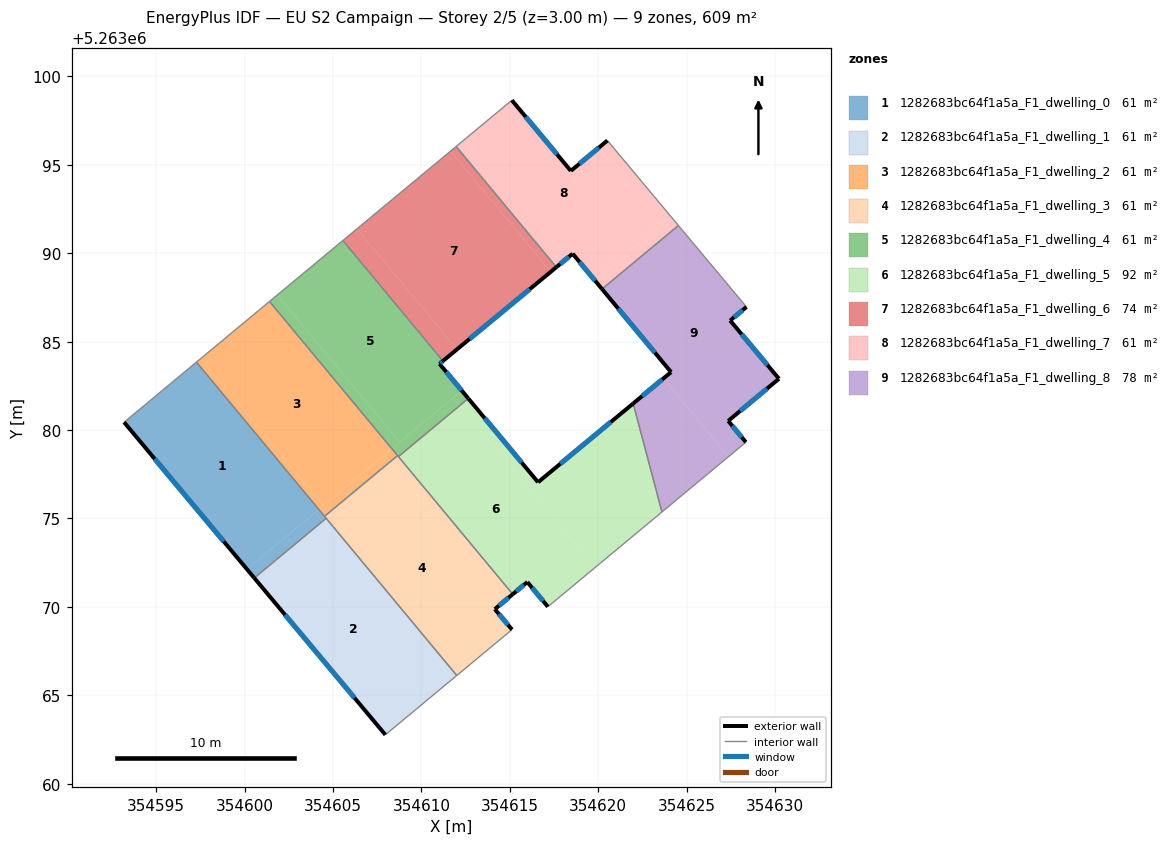
=== STOREY PLAN SPEC (per zone: floor XY polygon, exterior-wall plan segments, windows/doors) ===
zone 1: 1282683bc64f1a5a_F1_dwelling_0  (60.9 m²)
  floor: (354597.27, 5263083.84) (354604.19, 5263075.51) (354600.12, 5263072.13) (354593.18, 5263080.44)
  floor: (354603.97, 5263075.33) (354604.39, 5263074.83) (354600.55, 5263071.63) (354600.12, 5263072.13)
  floor: (354604.52, 5263075.12) (354604.61, 5263075.01) (354604.39, 5263074.83) (354603.97, 5263075.33) (354604.19, 5263075.51)
  exterior wall: (354593.18, 5263080.44) – (354600.55, 5263071.63)  [11.5 m]
    window: (354594.91, 5263078.37) – (354598.82, 5263073.70)  [9.7 m²]
  interior walls: 4
zone 2: 1282683bc64f1a5a_F1_dwelling_1  (60.9 m²)
  floor: (354604.39, 5263074.83) (354611.78, 5263065.93) (354607.96, 5263062.76) (354600.55, 5263071.63)
  floor: (354604.61, 5263075.01) (354612.00, 5263066.12) (354611.78, 5263065.93) (354604.39, 5263074.83)
  exterior wall: (354600.55, 5263071.63) – (354607.96, 5263062.76)  [11.6 m]
    window: (354602.29, 5263069.55) – (354606.22, 5263064.84)  [9.8 m²]
  interior walls: 3
zone 3: 1282683bc64f1a5a_F1_dwelling_2  (60.9 m²)
  floor: (354601.41, 5263087.27) (354608.32, 5263078.95) (354604.44, 5263075.72) (354597.52, 5263084.04)
  floor: (354608.32, 5263078.95) (354608.65, 5263078.55) (354608.20, 5263078.18) (354607.88, 5263078.57)
  floor: (354597.52, 5263084.04) (354604.44, 5263075.72) (354604.19, 5263075.51) (354597.27, 5263083.84)
  floor: (354607.88, 5263078.57) (354608.20, 5263078.18) (354604.52, 5263075.12) (354604.19, 5263075.51)
  interior walls: 4
zone 4: 1282683bc64f1a5a_F1_dwelling_3  (60.9 m²)
  floor: (354608.20, 5263078.18) (354614.72, 5263070.34) (354614.15, 5263069.87) (354615.12, 5263068.71) (354612.00, 5263066.12) (354604.52, 5263075.12)
  floor: (354608.65, 5263078.55) (354615.16, 5263070.71) (354614.72, 5263070.34) (354608.20, 5263078.18)
  exterior wall: (354614.15, 5263069.87) – (354615.16, 5263070.71)  [1.3 m]
    window: (354614.39, 5263070.07) – (354614.93, 5263070.51)  [1.1 m²]
  exterior wall: (354615.12, 5263068.71) – (354614.15, 5263069.87)  [1.5 m]
    window: (354614.90, 5263068.98) – (354614.38, 5263069.60)  [1.3 m²]
  interior walls: 6
zone 5: 1282683bc64f1a5a_F1_dwelling_4  (60.9 m²)
  floor: (354605.56, 5263090.72) (354611.22, 5263083.91) (354611.02, 5263083.75) (354612.28, 5263082.23) (354608.77, 5263079.32) (354601.85, 5263087.64)
  floor: (354601.85, 5263087.64) (354608.77, 5263079.32) (354608.32, 5263078.95) (354601.41, 5263087.27)
  floor: (354612.28, 5263082.23) (354612.65, 5263081.78) (354612.18, 5263081.39) (354611.80, 5263081.84)
  floor: (354611.80, 5263081.84) (354612.18, 5263081.39) (354608.70, 5263078.50) (354608.32, 5263078.95)
  exterior wall: (354611.02, 5263083.75) – (354611.22, 5263083.91)  [0.3 m]
    window: (354611.07, 5263083.78) – (354611.17, 5263083.87)  [0.2 m²]
  exterior wall: (354612.65, 5263081.78) – (354611.02, 5263083.75)  [2.6 m]
    window: (354612.27, 5263082.24) – (354611.41, 5263083.28)  [2.2 m²]
  interior walls: 5
zone 6: 1282683bc64f1a5a_F1_dwelling_5  (92.1 m²)
  floor: (354612.18, 5263081.39) (354619.80, 5263072.21) (354617.15, 5263070.00) (354615.99, 5263071.40) (354615.16, 5263070.71) (354608.70, 5263078.50)
  floor: (354621.98, 5263081.50) (354623.61, 5263075.37) (354619.80, 5263072.21) (354612.18, 5263081.39) (354612.65, 5263081.78) (354616.60, 5263077.05)
  exterior wall: (354616.60, 5263077.05) – (354612.65, 5263081.78)  [6.2 m]
    window: (354615.67, 5263078.16) – (354613.58, 5263080.67)  [5.2 m²]
  exterior wall: (354621.98, 5263081.50) – (354616.60, 5263077.05)  [7.0 m]
    window: (354620.71, 5263080.45) – (354617.86, 5263078.09)  [5.9 m²]
  exterior wall: (354615.99, 5263071.40) – (354617.15, 5263070.00)  [1.8 m]
    window: (354616.26, 5263071.07) – (354616.88, 5263070.33)  [1.5 m²]
  exterior wall: (354615.16, 5263070.71) – (354615.99, 5263071.40)  [1.1 m]
    window: (354615.36, 5263070.87) – (354615.80, 5263071.24)  [0.9 m²]
  interior walls: 4
zone 7: 1282683bc64f1a5a_F1_dwelling_6  (73.8 m²)
  floor: (354611.65, 5263095.77) (354617.31, 5263088.95) (354612.02, 5263084.57) (354606.36, 5263091.38)
  floor: (354611.96, 5263096.04) (354617.63, 5263089.21) (354617.31, 5263088.95) (354611.65, 5263095.77)
  floor: (354606.36, 5263091.38) (354612.02, 5263084.57) (354611.22, 5263083.91) (354605.56, 5263090.72)
  exterior wall: (354611.22, 5263083.91) – (354617.63, 5263089.21)  [8.3 m]
    window: (354612.72, 5263085.15) – (354616.13, 5263087.97)  [7.0 m²]
  interior walls: 3
zone 8: 1282683bc64f1a5a_F1_dwelling_7  (60.9 m²)
  floor: (354620.52, 5263096.38) (354624.12, 5263092.07) (354619.80, 5263088.48) (354618.55, 5263089.97) (354617.63, 5263089.21) (354611.96, 5263096.04) (354615.11, 5263098.66) (354618.45, 5263094.66)
  floor: (354624.12, 5263092.07) (354624.54, 5263091.57) (354620.21, 5263087.98) (354619.80, 5263088.48)
  exterior wall: (354617.63, 5263089.21) – (354618.55, 5263089.97)  [1.2 m]
    window: (354617.85, 5263089.39) – (354618.34, 5263089.80)  [1.0 m²]
  exterior wall: (354618.45, 5263094.66) – (354615.11, 5263098.66)  [5.2 m]
    window: (354617.67, 5263095.60) – (354615.90, 5263097.72)  [4.4 m²]
  exterior wall: (354620.52, 5263096.38) – (354618.45, 5263094.66)  [2.7 m]
    window: (354620.04, 5263095.97) – (354618.94, 5263095.06)  [2.3 m²]
  exterior wall: (354618.55, 5263089.97) – (354620.21, 5263087.98)  [2.6 m]
    window: (354618.94, 5263089.50) – (354619.82, 5263088.45)  [2.2 m²]
  interior walls: 4
zone 9: 1282683bc64f1a5a_F1_dwelling_8  (77.7 m²)
  floor: (354628.39, 5263086.96) (354627.46, 5263086.19) (354630.22, 5263082.90) (354627.35, 5263080.51) (354628.35, 5263079.31) (354627.37, 5263078.49) (354623.69, 5263082.92) (354624.12, 5263083.28) (354620.21, 5263087.98) (354624.54, 5263091.57)
  floor: (354623.69, 5263082.92) (354627.37, 5263078.49) (354623.61, 5263075.37) (354621.98, 5263081.50)
  exterior wall: (354620.21, 5263087.98) – (354624.12, 5263083.28)  [6.1 m]
    window: (354621.13, 5263086.87) – (354623.20, 5263084.38)  [5.2 m²]
  exterior wall: (354627.46, 5263086.19) – (354628.39, 5263086.96)  [1.2 m]
    window: (354627.68, 5263086.37) – (354628.17, 5263086.78)  [1.0 m²]
  exterior wall: (354630.22, 5263082.90) – (354627.46, 5263086.19)  [4.3 m]
    window: (354629.58, 5263083.67) – (354628.11, 5263085.42)  [3.6 m²]
  exterior wall: (354627.35, 5263080.51) – (354630.22, 5263082.90)  [3.7 m]
    window: (354628.03, 5263081.08) – (354629.55, 5263082.34)  [3.1 m²]
  exterior wall: (354628.35, 5263079.31) – (354627.35, 5263080.51)  [1.6 m]
    window: (354628.12, 5263079.59) – (354627.59, 5263080.23)  [1.3 m²]
  exterior wall: (354624.12, 5263083.28) – (354621.98, 5263081.50)  [2.8 m]
    window: (354623.62, 5263082.86) – (354622.48, 5263081.92)  [2.3 m²]
  interior walls: 4

=== DERIVED (storey summary) ===
Building: EU S2 Campaign
Storey: 2 of 5  (floor level z = 3.00 m)
Storey gross floor area: 609.0 m²
Zones on this storey: 9
  - 1282683bc64f1a5a_F1_dwelling_0: floor 60.9 m²; exterior wall 11.5 m (34.5 m²); 1 window(s) 9.7 m²; WWR 28.1%
  - 1282683bc64f1a5a_F1_dwelling_1: floor 60.9 m²; exterior wall 11.6 m (34.7 m²); 1 window(s) 9.8 m²; WWR 28.1%
  - 1282683bc64f1a5a_F1_dwelling_2: floor 60.9 m²
  - 1282683bc64f1a5a_F1_dwelling_3: floor 60.9 m²; exterior wall 2.8 m (8.5 m²); 2 window(s) 2.4 m²; WWR 28.1%
  - 1282683bc64f1a5a_F1_dwelling_4: floor 60.9 m²; exterior wall 2.8 m (8.4 m²); 2 window(s) 2.4 m²; WWR 28.1%
  - 1282683bc64f1a5a_F1_dwelling_5: floor 92.1 m²; exterior wall 16.0 m (48.1 m²); 4 window(s) 13.5 m²; WWR 28.1%
  - 1282683bc64f1a5a_F1_dwelling_6: floor 73.8 m²; exterior wall 8.3 m (25.0 m²); 1 window(s) 7.0 m²; WWR 28.1%
  - 1282683bc64f1a5a_F1_dwelling_7: floor 60.9 m²; exterior wall 11.7 m (35.1 m²); 4 window(s) 9.9 m²; WWR 28.1%
  - 1282683bc64f1a5a_F1_dwelling_8: floor 77.7 m²; exterior wall 19.7 m (59.1 m²); 6 window(s) 16.6 m²; WWR 28.1%
Zone adjacency (shared interzone walls):
  - 1282683bc64f1a5a_F1_dwelling_0 ↔ 1282683bc64f1a5a_F1_dwelling_1
  - 1282683bc64f1a5a_F1_dwelling_0 ↔ 1282683bc64f1a5a_F1_dwelling_2
  - 1282683bc64f1a5a_F1_dwelling_0 ↔ 1282683bc64f1a5a_F1_dwelling_3
  - 1282683bc64f1a5a_F1_dwelling_1 ↔ 1282683bc64f1a5a_F1_dwelling_3
  - 1282683bc64f1a5a_F1_dwelling_2 ↔ 1282683bc64f1a5a_F1_dwelling_3
  - 1282683bc64f1a5a_F1_dwelling_2 ↔ 1282683bc64f1a5a_F1_dwelling_4
  - 1282683bc64f1a5a_F1_dwelling_3 ↔ 1282683bc64f1a5a_F1_dwelling_4
  - 1282683bc64f1a5a_F1_dwelling_3 ↔ 1282683bc64f1a5a_F1_dwelling_5
  - 1282683bc64f1a5a_F1_dwelling_4 ↔ 1282683bc64f1a5a_F1_dwelling_5
  - 1282683bc64f1a5a_F1_dwelling_4 ↔ 1282683bc64f1a5a_F1_dwelling_6
  - 1282683bc64f1a5a_F1_dwelling_5 ↔ 1282683bc64f1a5a_F1_dwelling_8
  - 1282683bc64f1a5a_F1_dwelling_6 ↔ 1282683bc64f1a5a_F1_dwelling_7
  - 1282683bc64f1a5a_F1_dwelling_7 ↔ 1282683bc64f1a5a_F1_dwelling_8